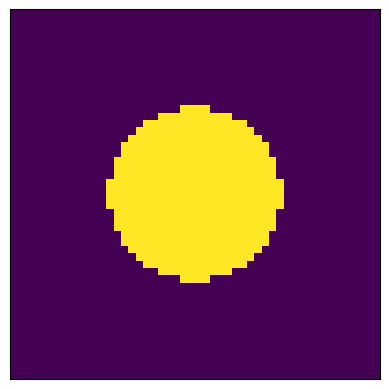

The script that saved this image:
"""Simulate microstructure evolution using the Ising model.

Animate evolution of a 2 component system discretized into a 2D h x w
array. Each site of the system has a state of as 0 or 1. The total
energy of the system is influenced by each site's neighbours. A site is
randomly chosen to change state, where the change in energy of the
system influences the probability of the change occuring.
"""

from copy import deepcopy
from math import exp
from random import random, randint


# Type definitions

State = int
# State is a value of either 0 or 1
# Represents the one of the two components in the system
# Examples:
#   st_0 = 0
#   st_1 = 1

Site = tuple[int, int]
# Site is (int, int)
# Represents the column and row of the site of a system
# Example:
#   site_0 = (0, 0)
#   site_1 = (20, 20)

System = list[list[State]]
# System is a list containing a list of State
# 2D grid of states of h x w sites of some state. State[i] refers to
# vertical dimension containing h rows and returns list[State].
# Examples:
#   h = 3, w = 3
#   sys_0 = [[0, 0, 0],
#            [0, 0, 0],
#            [0, 0, 0]]
#
#   h = 3, w = 4
#   sys_1 = [[1, 0, 0, 1],
#            [0, 0, 0, 1],
#            [0, 0, 0, 1]]


# Function definitions

def intialize_system(h: int, w: int) -> System:
    """Create system of size h x w where each site has a random State"""

    sys = []
    if h==0 or w==0:
        return sys

    for row in range(0, h):
        sys.append([])
        for col in range(0, w):
            sys[-1].append(randint(0,1))

    return sys


def random_site(h: int, w: int) -> Site:
    """Pick a random site from system of size h x w"""

    return (randint(0,h-1), randint(0,w-1))


def random_state() -> State:
    """Produces random state"""
    return randint(0,1)


def energy_difference(sys: System, site: Site) -> int:
    """Energy difference for site swapping state"""

    spin_old = sys[site[1]][site[0]]
    spin_new = not spin_old

    likes_old = like_neighbours(sys, site, spin_old)
    likes_new = like_neighbours(sys, site, spin_new)

    delta_E = likes_old - likes_new

    return delta_E


def like_neighbours(sys: System, site: Site, state: State) -> int:
    """Counts number of nearest neigbours around site with same state"""

    neighbours = neighbour_states(sys, site)

    return neighbours.count(state)


def neighbour_states(sys: System, site: Site) -> list[State]:
    """Neighbours around a given site, adjusted for bounaries"""

    h = len(sys) - 1
    w = len(sys[0]) - 1

    (x,y) = site

    # Remeber: sys is nested list
    # Correct coords are sys[y,x] for site (x,y)

    # Top left corner
    if (x,y) == (0,0):
        return [
            sys[0  ][1  ],
            sys[1  ][0  ],
            sys[1  ][1  ]
            ]
        
    # Top right corner
    if (x,y) == (w,0):
        return [
            sys[0  ][w-1],
            sys[1  ][w-1],
            sys[1  ][w  ]
            ]
        
    # Bottom left corner
    if (x,y) == (0,h):
        return [
            sys[h-1][0  ],
            sys[h-1][1  ],
            sys[h  ][1  ]
            ]

    # Bottom right corner
    if (x,y) == (w,h):
        return [
            sys[h-1][w-1],
            sys[h-1][w  ],
            sys[h  ][w-1]
            ]

    # Top edge
    if y == 0:
        return [
            sys[0  ][x-1],
            sys[0  ][x+1],
            sys[1  ][x-1],
            sys[1  ][x  ],
            sys[1  ][x+1]
            ]

    # Bottom edge
    if y == h:
        return [
            sys[h-1][x-1],
            sys[h-1][x  ],
            sys[h-1][x+1],
            sys[h  ][x-1],
            sys[h  ][x+1]
            ]

    # Left edge
    if x == 0:
        return [
            sys[y-1][0  ],
            sys[y-1][1  ],
            sys[y  ][1  ],
            sys[y+1][0  ],
            sys[y+1][1  ]
            ]
        
    # Right edge
    if x == w:
        return [
            sys[y-1][w-1],
            sys[y-1][w  ],
            sys[y  ][w-1],
            sys[y+1][w-1],
            sys[y+1][w  ]
            ]
        
    # Non-boundary
    return [
        sys[y-1][x-1],
        sys[y-1][x  ],
        sys[y-1][x+1],
        sys[y  ][x-1],
        sys[y  ][x+1],
        sys[y+1][x-1],
        sys[y+1][x  ],
        sys[y+1][x+1]
        ]


def successful_swap(delta_E: int, T) -> bool:
    """True if swap occurs based on probability transition function"""

    if delta_E <= 0:
        return True
    
    if T > 0:
        swap_prob = exp(-delta_E / (k * T))

        if random() < swap_prob:
            return True

    return False


def animate_sim(snapshots, save=False):
    """Optionally save or displays simulation"""

    import matplotlib.pyplot as plt

    import matplotlib.animation as animation

    fig, ax = plt.subplots()

    ax.set_xticks([])
    ax.set_yticks([])

    ims = []
    for i, snapshot in enumerate(snapshots):
        im = ax.imshow(snapshot, animated=True)
        if i == 0:
            ax.imshow(snapshot)  # show an initial one first
        ims.append([im])

    ani = animation.ArtistAnimation(fig, ims, interval=50, blit=True,
                                    repeat_delay=1000)

    if save:
        ani.save("movie.gif")

    plt.show()


def run_simulation(h, w, k, T, max_mcs=100, initial_sys=None, save_animation=False):

    # Average number of timesteps to swap every site
    mcs = w *  h

    timestep = 0
    
    # Create initial simulation geometry
    if initial_sys == None:
        sys = intialize_system(h, w)
    else:
        sys = initial_sys

    snapshots = [deepcopy(sys)]
    max_timesteps = max_mcs * w * h
    while timestep < max_timesteps:
    
        # Pick a random site and state
        site = random_site(h, w)
        state = random_state()

        if state != sys[site[1]][site[0]]:

            # Compute change in energy for site spin swap
            delta_E = energy_difference(sys, site)
        
            # Compute probability of the change
            if successful_swap(delta_E, T):
                sys[site[1]][site[0]] = not sys[site[1]][site[0]]

        timestep += 1

        if timestep % (mcs*10) == 0:
            snapshots.append(deepcopy(sys))

    animate_sim(snapshots,save_animation)


def ellipse_seed(h, w, x0, y0, a, b):
    
    import numpy as np
                                
    x = np.linspace(0, w, w)
    y = np.linspace(0, h, h)[:,None]
    ellipse = ((x-x0)/a)**2 + ((y-y0)/b)**2 <= 1  # True for points inside the ellipse

    return ellipse.tolist()



if __name__ == "__main__":
  
    # Constants
    w = 50
    h = 50

    T = 0
    k = 1

    max_mcs = 500

    initial_sys = ellipse_seed(w, h, w//2, h//2, 12, 12)

    run_simulation(w,h,T,k,max_mcs,initial_sys)
